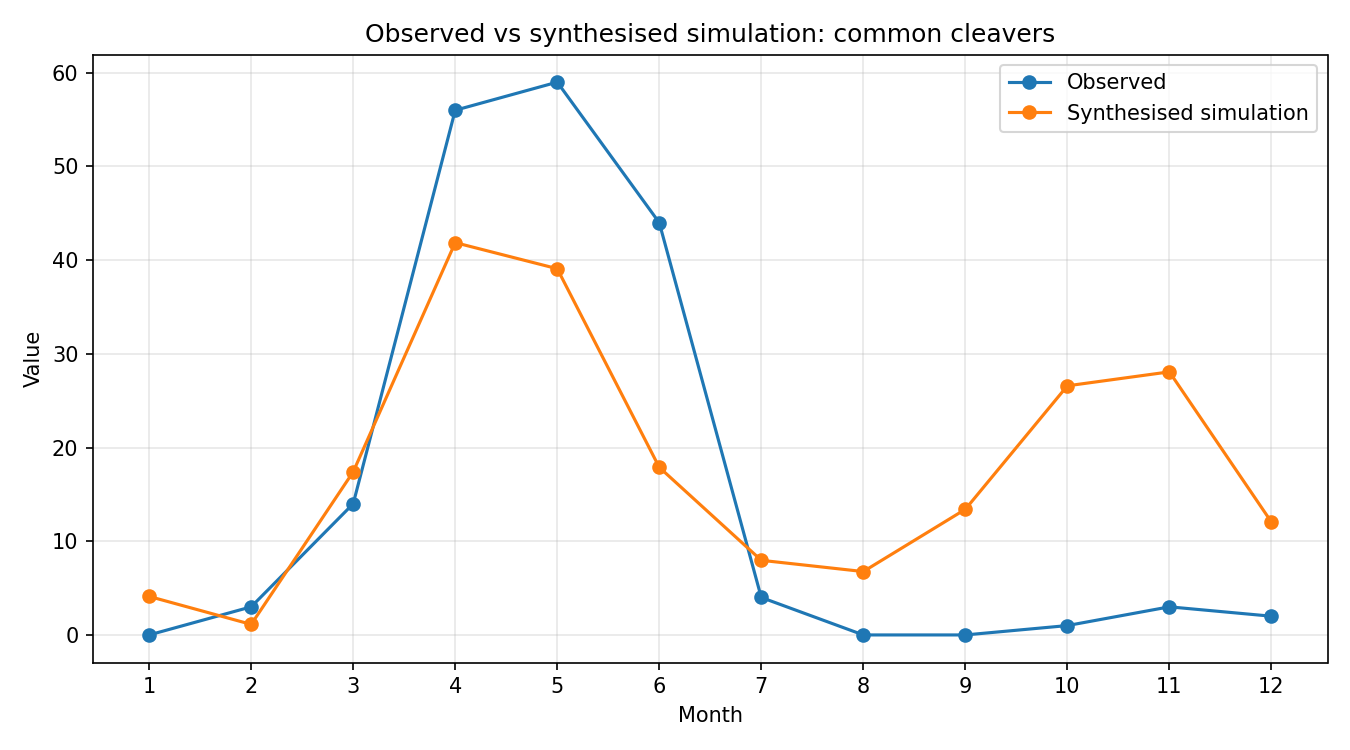

The data file committed next to this chart (first rows):
month, observed, simulated_raw, synthesised
1, 0, 0.04297, 4.109
2, 3, 0.01178, 1.126
3, 14, 0.182, 17.41
4, 56, 0.4379, 41.87
5, 59, 0.4087, 39.09
6, 44, 0.1871, 17.89
7, 4, 0.0833, 7.966
8, 0, 0.07074, 6.765
9, 0, 0.1402, 13.41
10, 1, 0.278, 26.59
11, 3, 0.2936, 28.08
12, 2, 0.1261, 12.05
